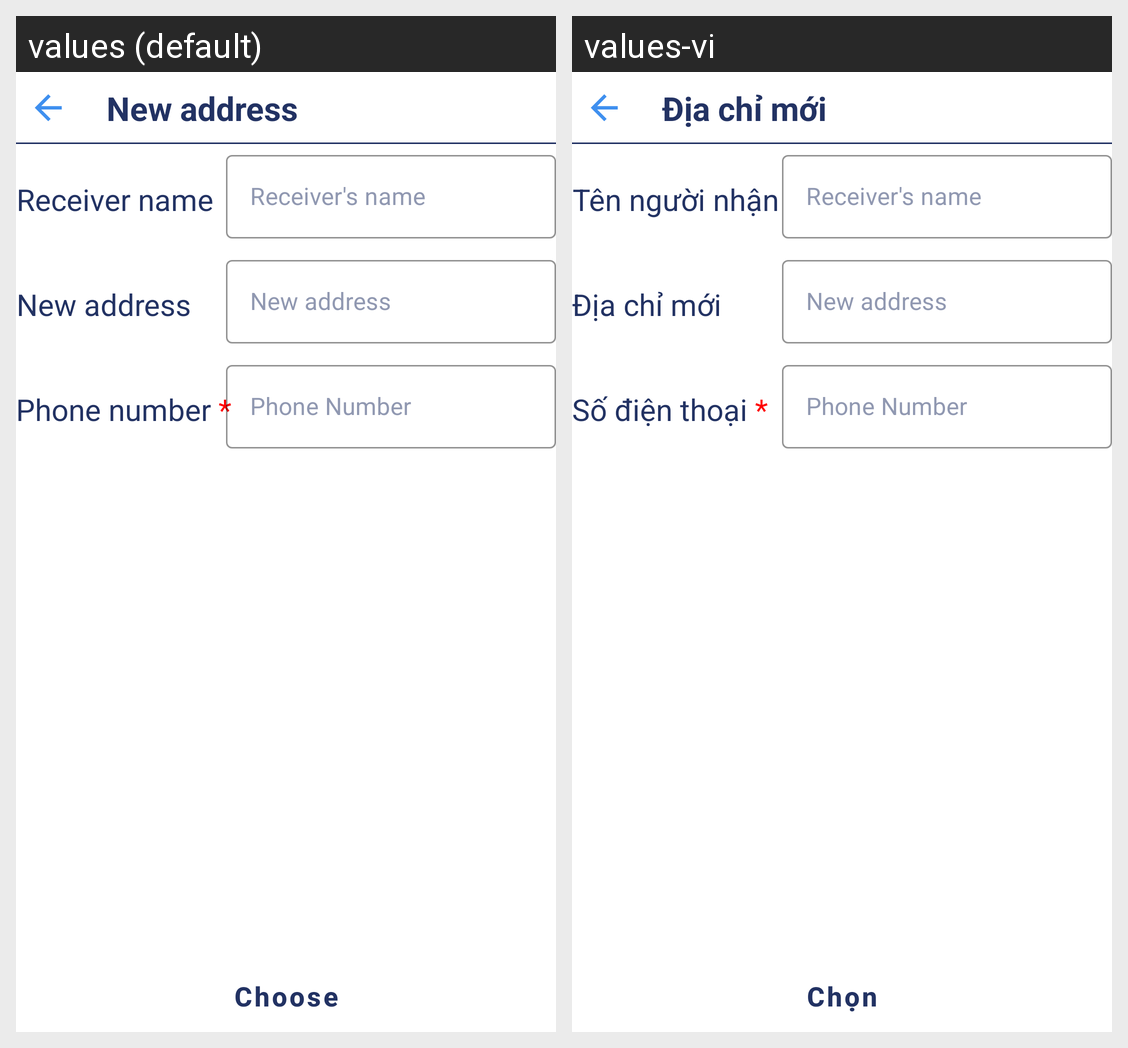

The same Android screen rendered under two of its app's locales, left to right. List the strings drawn on it with the default value and each locale's translation.
Android screen res/layout/activity_add_address.xml rendered under 2 locales, left to right: values (default), values-vi. Device: Nexus 5 (rendered at 1080×1920; each locale shown at half size, 540×960, under a caption strip naming it); theme Theme.MaterialComponents.NoActionBar.
Strings drawn on this screen, with the default value and each locale's value (text and hints the layout hard-codes, and strings that could not be matched under every locale, appear in the picture but are not listed):

new_address
  values: New address
  values-vi: Địa chỉ mới

input_receiver_name
  values: Receiver name
  values-vi: Tên người nhận

phone_number
  values: Phone number *
  values-vi: Số điện thoại *

choose
  values: Choose
  values-vi: Chọn
